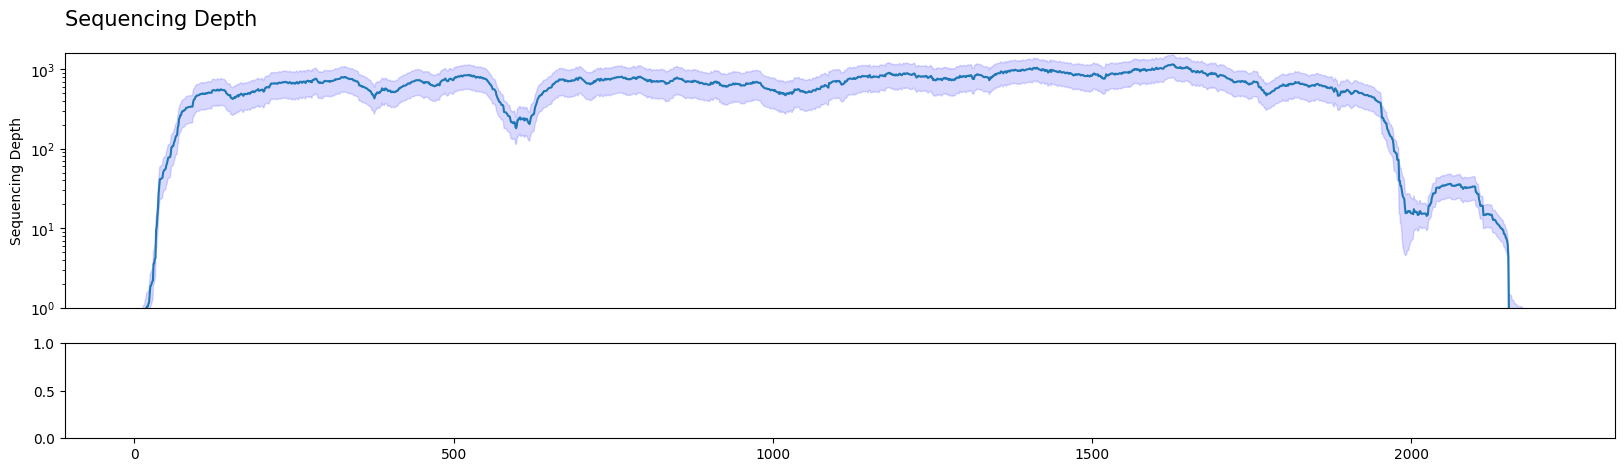

Values plotted in this chart, from the file beside it:
idx, mean, ci_lower, ci_upper
1, 0.0, 0.0, 0.0
2, 0.2308, 0.07408, 0.3875
3, 0.2404, 0.07422, 0.4065
4, 0.2981, 0.107, 0.4891
5, 0.3269, 0.1239, 0.5299
6, 0.4231, 0.1885, 0.6576
7, 0.4423, 0.1857, 0.6989
8, 0.4519, 0.1897, 0.7142
9, 0.5096, 0.215, 0.8042
10, 0.5192, 0.2247, 0.8138
11, 0.5385, 0.2403, 0.8366
12, 0.5769, 0.2673, 0.8866
13, 0.6058, 0.2828, 0.9287
14, 0.6923, 0.327, 1.058
15, 0.7019, 0.3319, 1.072
16, 0.7212, 0.3487, 1.094
17, 0.8173, 0.3924, 1.242
18, 0.8558, 0.4244, 1.287
19, 1.01, 0.5097, 1.51
20, 1.038, 0.5269, 1.55
21, 1.038, 0.5269, 1.55
22, 1.125, 0.6018, 1.648
23, 1.163, 0.6172, 1.71
24, 1.5, 0.823, 2.177
25, 1.856, 1.034, 2.677
26, 1.904, 1.058, 2.749
27, 2.01, 1.11, 2.91
28, 2.135, 1.198, 3.071
29, 2.202, 1.232, 3.172
30, 3.577, 1.939, 5.215
31, 3.615, 1.967, 5.264
32, 4.115, 2.235, 5.996
33, 4.279, 2.349, 6.209
34, 9.346, 5.26, 13.43
35, 10.59, 5.773, 15.4
36, 14.23, 7.473, 20.99
37, 17.81, 9.24, 26.38
38, 27.12, 14.66, 39.57
39, 34.42, 18.75, 50.09
40, 41.5, 22.91, 60.09
41, 41.62, 23.02, 60.21
42, 42.12, 23.25, 61
43, 42.54, 23.45, 61.63
44, 43.35, 23.9, 62.79
45, 50.1, 27.56, 72.63
46, 52.55, 28.86, 76.23
47, 54.38, 29.88, 78.87
48, 54.7, 30.05, 79.35
49, 55.92, 30.68, 81.17
50, 61.93, 34.04, 89.83
51, 65.1, 35.75, 94.44
52, 70.84, 38.98, 102.7
53, 77.34, 42.57, 112.1
54, 77.23, 42.53, 111.9
55, 78.42, 43.17, 113.7
56, 78.67, 43.29, 114.1
57, 86.99, 48.06, 125.9
58, 104, 59.18, 148.9
59, 105.2, 59.76, 150.6
60, 108.7, 61.65, 155.7
... 2,148 more rows
